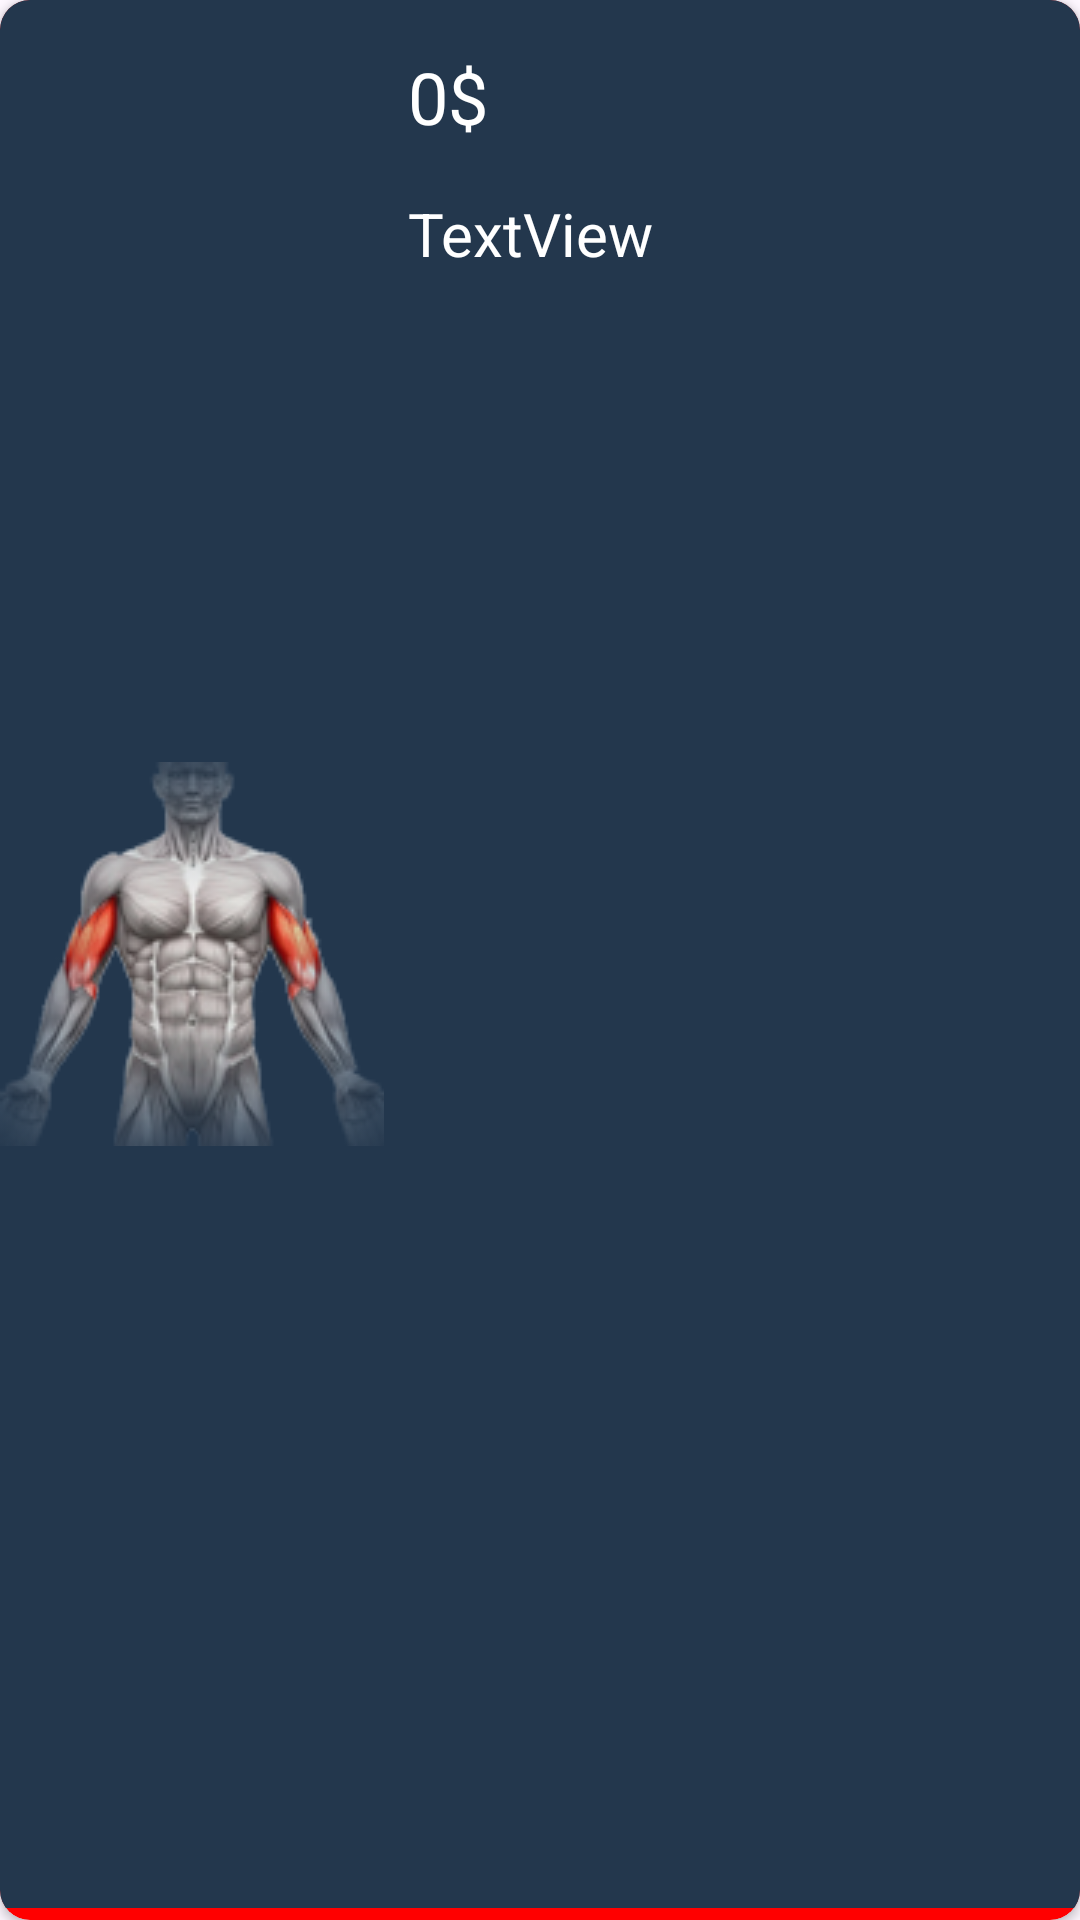

This screen was rendered from an Android layout file. Write that file and the resources it references.
<!-- AndroidManifest.xml: application theme Theme.GymBuddy -->
<!-- res/layout/simple_ex_layout.xml -->
<?xml version="1.0" encoding="utf-8"?>
<androidx.cardview.widget.CardView xmlns:android="http://schemas.android.com/apk/res/android"
    xmlns:app="http://schemas.android.com/apk/res-auto"
    xmlns:card_view="http://schemas.android. apk /res auto"
    xmlns:tools="http://schemas.android.com/tools"
    android:id="@+id/card_view"
    android:layout_width="match_parent"
    android:layout_height="wrap_content"
    android:layout_margin="5dp"
    app:cardBackgroundColor="#FF0000"
    app:cardCornerRadius="10dp"
    card_view:alpha="1"
    card_view:cardBackgroundColor="@color/black"
    card_view:cardCornerRadius="16dp"
    card_view:contentPadding="44dp">

    <TableRow
        android:layout_width="match_parent"
        android:layout_height="match_parent"
        android:layout_marginBottom="4dp"
        android:background="@color/mp_navy">

        <ImageView
            android:id="@+id/muscleGroupPhoto"
            android:layout_width="wrap_content"
            android:layout_height="match_parent"
            android:contentDescription="@string/muscle_group_demo"
            android:src="@drawable/biceps" />

        <androidx.constraintlayout.widget.ConstraintLayout
            android:id="@+id/card_layout"
            android:layout_width="match_parent"
            android:layout_height="wrap_content">

            <TextView
                android:id="@+id/ex_name"
                android:layout_width="0dp"
                android:layout_height="wrap_content"
                android:layout_marginStart="8dp"
                android:layout_marginLeft="8dp"
                android:layout_marginTop="16dp"
                android:layout_marginEnd="8dp"
                android:layout_marginRight="8dp"
                android:layout_marginBottom="16dp"
                android:layout_weight="1"
                android:minWidth="45dp"
                android:singleLine="true"
                android:text="0$"
                android:textColor="@color/white"
                android:textSize="24sp"
                app:layout_constraintBottom_toTopOf="@+id/m_group"
                app:layout_constraintEnd_toEndOf="parent"
                app:layout_constraintHorizontal_bias="0.0"
                app:layout_constraintStart_toStartOf="parent"
                app:layout_constraintTop_toTopOf="parent" />

            <TextView
                android:id="@+id/m_group"
                android:layout_width="wrap_content"
                android:layout_height="wrap_content"
                android:layout_marginStart="8dp"
                android:layout_marginLeft="8dp"
                android:layout_marginTop="64dp"
                android:layout_marginEnd="8dp"
                android:layout_marginRight="8dp"
                android:layout_marginBottom="16dp"
                android:text="TextView"
                android:textColor="@color/white"
                android:textSize="20sp"
                app:layout_constraintBottom_toBottomOf="parent"
                app:layout_constraintEnd_toEndOf="parent"
                app:layout_constraintHorizontal_bias="0.0"
                app:layout_constraintStart_toStartOf="parent"
                app:layout_constraintTop_toTopOf="parent" />

        </androidx.constraintlayout.widget.ConstraintLayout>
    </TableRow>

</androidx.cardview.widget.CardView>
<!-- resources referenced by this layout -->
<resources>
  <color name="black">#FF000000</color>
  <color name="mp_navy">#23374D</color>
  <color name="white">#FFFFFFFF</color>
  <!-- drawable biceps: png bitmap (drawable, 25816 bytes) -->
  <string name="muscle_group_demo">Muscle Group Demo</string>
  <style name="Theme.GymBuddy" parent="Theme.MaterialComponents.DayNight.DarkActionBar">
          
          <item name="colorPrimary">@color/mp_blue</item>
          <item name="colorPrimaryVariant">@color/mp_blue</item>
          <item name="colorOnPrimary">@color/white</item>
          
          <item name="colorSecondary">@color/mp_navy</item>
          <item name="colorSecondaryVariant">@color/mp_navy</item>
          <item name="colorOnSecondary">@color/black</item>
          
          <item name="android:statusBarColor" tools:targetApi="l">@color/mp_navy</item>
          
      </style>
  <color name="mp_blue">#1089FF</color>
</resources>
